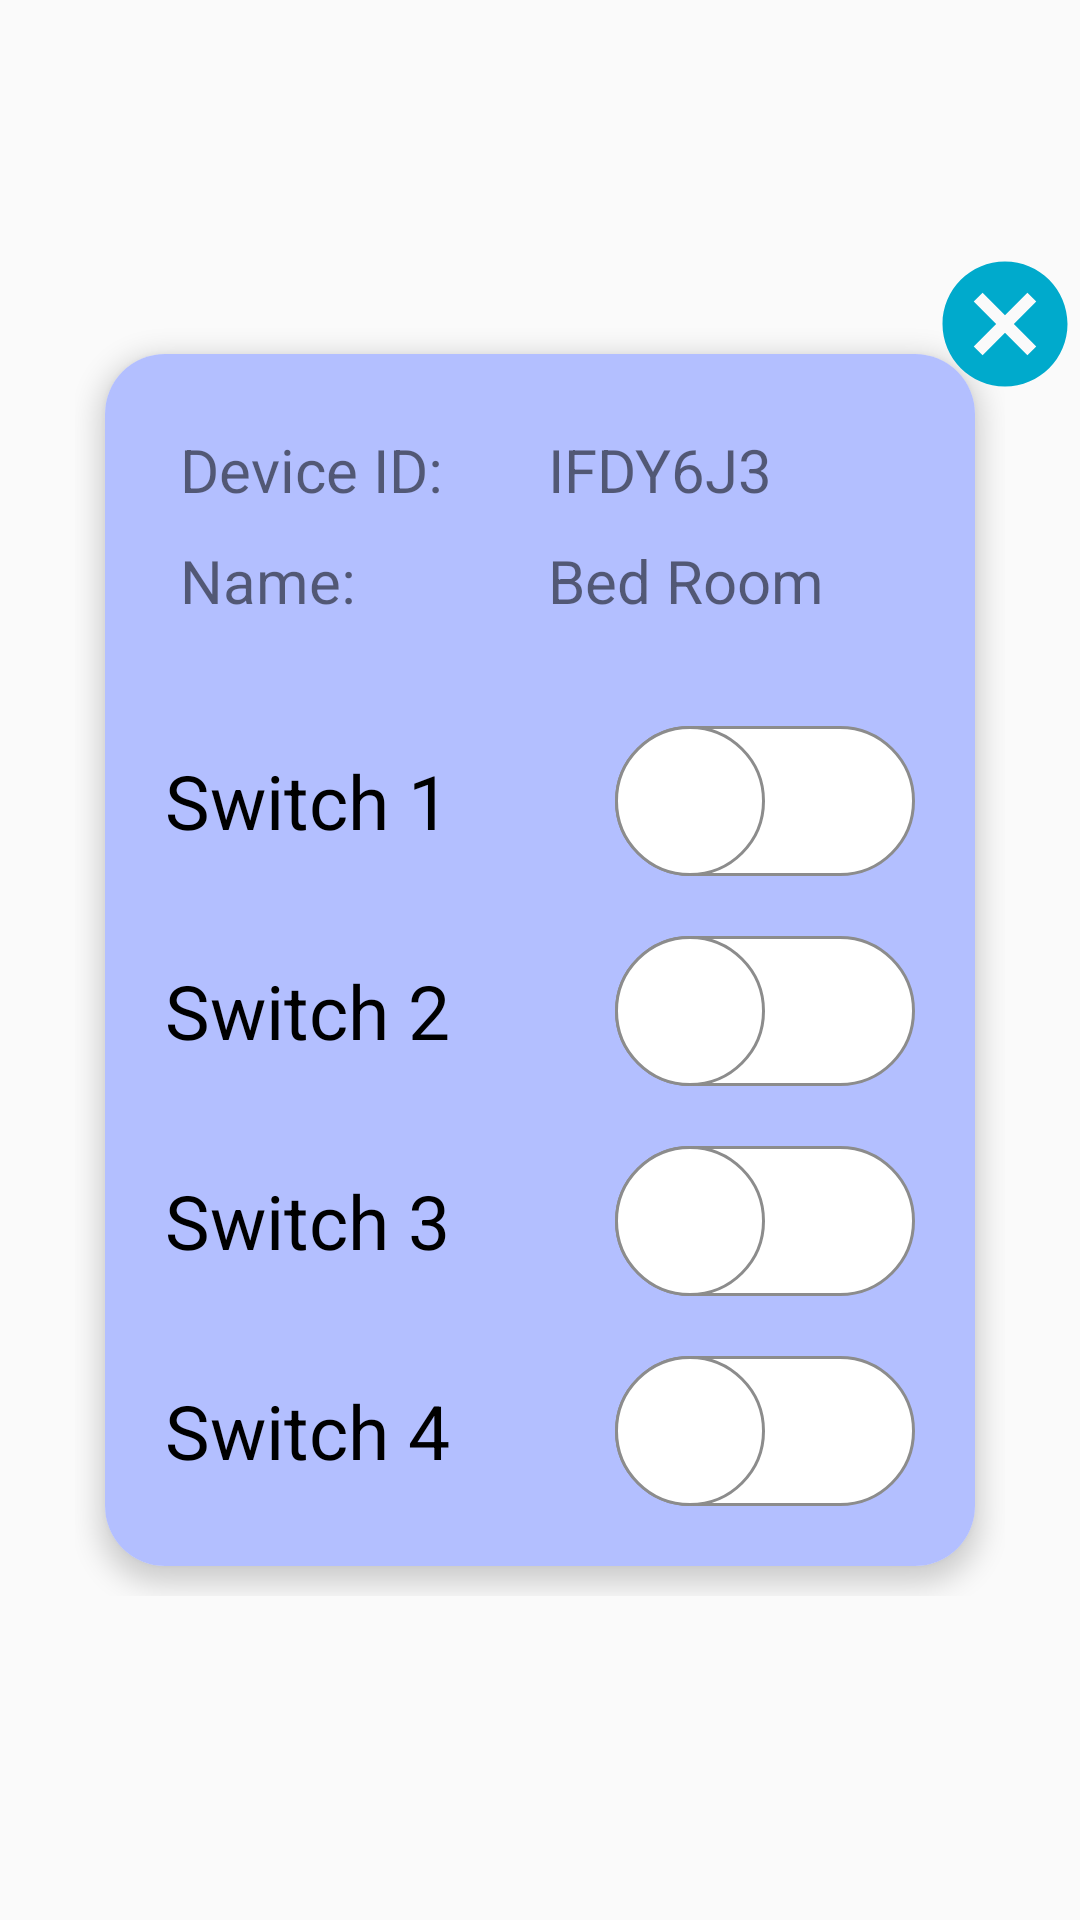

Produce the Android XML layout that renders to this screen, including the resource entries it uses.
<!-- AndroidManifest.xml: application theme AppTheme -->
<!-- res/layout/dialog_switch.xml -->
<?xml version="1.0" encoding="utf-8"?>
<FrameLayout xmlns:android="http://schemas.android.com/apk/res/android"
    xmlns:tools="http://schemas.android.com/tools"
    android:layout_width="match_parent"
    android:layout_height="match_parent" >

    <FrameLayout
        android:layout_width="wrap_content"
        android:layout_height="wrap_content"
        android:layout_gravity="center" >

        <FrameLayout
            android:layout_width="wrap_content"
            android:layout_height="wrap_content"
            android:padding="25dp" >

            <androidx.cardview.widget.CardView
                xmlns:app="http://schemas.android.com/apk/res-auto"
                android:layout_width="match_parent"
                android:orientation="vertical"
                android:layout_height="match_parent"
                android:layout_gravity="center"
                android:layout_margin="10dp"
                app:cardCornerRadius="20dp"
                app:cardElevation="5dp">

            <LinearLayout xmlns:android="http://schemas.android.com/apk/res/android"
                xmlns:app="http://schemas.android.com/apk/res-auto"
                android:orientation="vertical"
                android:layout_width="match_parent"
                android:minWidth="300dp"
                android:minHeight="200dp"
                android:layout_height="match_parent"
                android:gravity="center_horizontal"
                android:background="@color/dialog_background">

                <LinearLayout
                    android:layout_width="match_parent"
                    android:layout_height="wrap_content"
                    android:layout_margin="10dp"
                    android:gravity="left"
                    android:orientation="horizontal">

                    <LinearLayout
                        android:layout_width="wrap_content"
                        android:layout_height="wrap_content"
                        android:layout_margin="10dp"
                        android:gravity="center_vertical"
                        android:orientation="vertical">

                        <TextView
                            android:id="@+id/textView"
                            android:layout_width="wrap_content"
                            android:layout_height="wrap_content"
                            android:layout_margin="5dp"
                            android:text="Device ID: "
                            android:textSize="20sp" />

                        <TextView
                            android:id="@+id/textView1"
                            android:layout_width="wrap_content"
                            android:layout_height="wrap_content"
                            android:layout_margin="5dp"
                            android:text="Name:"
                            android:textSize="20sp" />

                    </LinearLayout>

                    <LinearLayout
                        android:layout_width="wrap_content"
                        android:layout_height="wrap_content"
                        android:layout_margin="10dp"
                        android:gravity="left"
                        android:orientation="vertical">

                        <TextView
                            android:id="@+id/txtNodeID"
                            android:layout_width="wrap_content"
                            android:layout_height="wrap_content"
                            android:layout_margin="5dp"
                            android:text="IFDY6J3"
                            android:textSize="20sp" />

                        <TextView
                            android:id="@+id/txtNodeName"
                            android:layout_width="wrap_content"
                            android:layout_height="wrap_content"
                            android:layout_margin="5dp"
                            android:text="Bed Room"
                            android:textSize="20sp" />

                    </LinearLayout>
                </LinearLayout>

                <LinearLayout xmlns:android="http://schemas.android.com/apk/res/android"
                    android:orientation="horizontal"
                    android:layout_width="match_parent"
                    android:layout_marginLeft="10dp"
                    android:layout_marginRight="10dp"
                    android:layout_height="wrap_content"
                    android:gravity="left|center">
                    <androidx.appcompat.widget.SwitchCompat
                        android:id="@+id/swOnOff1"
                        android:layout_width="match_parent"
                        android:layout_height="wrap_content"
                        android:layout_margin="10dp"
                        android:gravity="left|center"
                        android:text="Switch 1"
                        android:textSize="25sp"
                        android:thumb="@drawable/custom_thumb"
                        app:track="@drawable/custom_track" />
                </LinearLayout>

                <LinearLayout
                    android:orientation="horizontal"
                    android:layout_width="match_parent"
                    android:layout_height="wrap_content"
                    android:layout_marginLeft="10dp"
                    android:layout_marginRight="10dp"
                    android:gravity="left|center">

                    <androidx.appcompat.widget.SwitchCompat
                        android:id="@+id/swOnOff2"
                        android:layout_width="match_parent"
                        android:layout_height="wrap_content"
                        android:layout_margin="10dp"
                        android:gravity="left|center"
                        android:text="Switch 2"
                        android:textSize="25sp"
                        android:thumb="@drawable/custom_thumb"
                        app:track="@drawable/custom_track" />
                </LinearLayout>

                <LinearLayout xmlns:android="http://schemas.android.com/apk/res/android"
                    android:orientation="horizontal"
                    android:layout_width="match_parent"
                    android:layout_height="wrap_content"
                    android:layout_marginLeft="10dp"
                    android:layout_marginRight="10dp"
                    android:gravity="left|center">
                    <androidx.appcompat.widget.SwitchCompat
                        android:id="@+id/swOnOff3"
                        android:layout_width="match_parent"
                        android:layout_height="wrap_content"
                        android:layout_margin="10dp"
                        android:gravity="left|center"
                        android:text="Switch 3"
                        android:textSize="25sp"
                        android:thumb="@drawable/custom_thumb"
                        app:track="@drawable/custom_track" />
                </LinearLayout>

                <LinearLayout xmlns:android="http://schemas.android.com/apk/res/android"
                    android:orientation="horizontal"
                    android:layout_width="match_parent"
                    android:layout_height="wrap_content"
                    android:layout_marginLeft="10dp"
                    android:layout_marginRight="10dp"
                    android:layout_marginBottom="10dp"
                    android:gravity="left|center">
                    <androidx.appcompat.widget.SwitchCompat
                        android:id="@+id/swOnOff4"
                        android:layout_width="match_parent"
                        android:layout_height="wrap_content"
                        android:layout_margin="10dp"
                        android:gravity="left|center"
                        android:text="Switch 4"
                        android:textSize="25sp"
                        android:thumb="@drawable/custom_thumb"
                        app:track="@drawable/custom_track" />
                </LinearLayout>

            </LinearLayout>

            </androidx.cardview.widget.CardView>
        </FrameLayout>

        <ImageView
            android:id="@+id/cancelButton"
            android:layout_width="50dp"
            android:layout_height="50dp"
            android:layout_gravity="right|top"
            android:contentDescription="none"
            android:src="@drawable/baseline_cancel_36" />
    </FrameLayout>
</FrameLayout>
<!-- resources referenced by this layout -->
<resources>
  <color name="dialog_background">#B3BFFF</color>
  <!-- drawable baseline_cancel_36 (drawable) -->
  <vector xmlns:android="http://schemas.android.com/apk/res/android"
      android:width="36dp"
      android:height="36dp"
      android:viewportWidth="36"
      android:viewportHeight="36"
      android:tint="@color/fab">
    <path
        android:fillColor="@android:color/white"
        android:pathData="M18,3C9.71,3 3,9.71 3,18s6.71,15 15,15 15,-6.71 15,-15S26.29,3 18,3zM25.5,23.38l-2.12,2.12L18,20.12l-5.38,5.38 -2.12,-2.12L15.88,18l-5.38,-5.38 2.12,-2.12L18,15.88l5.38,-5.38 2.12,2.12L20.12,18l5.38,5.38z"/>
  </vector>
  <!-- drawable custom_thumb (drawable) -->
  <?xml version="1.0" encoding="utf-8"?>
  <selector
      xmlns:android="http://schemas.android.com/apk/res/android">
      <item android:state_checked="false">
          <shape android:shape="oval">
              <solid android:color="#ffffff"/>
              <size android:width="50dp"
                  android:height="50dp"/>
              <stroke android:width="1dp"
                  android:color="#8c8c8c"/>
          </shape>
      </item>
      <item android:state_checked="true">
          <shape android:shape="oval">
              <solid android:color="#ffffff"/>
              <size android:width="50dp"
                  android:height="50dp"/>
              <stroke android:width="1dp"
                  android:color="#34c759"/>
          </shape>
      </item>
  </selector>
  <!-- drawable custom_track (drawable) -->
  <?xml version="1.0" encoding="utf-8"?>
  <selector xmlns:android="http://schemas.android.com/apk/res/android">
      <item android:state_checked="false">
          <shape android:shape="rectangle">
              <corners android:radius="50dp" />
              <solid android:color="#ffffff" />
              <stroke android:color="#8c8c8c" android:width="1dp"/>
              <size android:height="20dp" />
          </shape>
      </item>
      <item android:state_checked="true">
          <shape android:shape="rectangle">
              <corners android:radius="50dp" />
              <solid android:color="#34c759" />
              <stroke android:color="#8c8c8c" android:width="1dp"/>
              <size android:height="20dp" />
          </shape>
      </item>
  </selector>
  <style name="AppTheme" parent="Theme.AppCompat.Light.DarkActionBar">
          
          <item name="colorPrimary">@color/colorPrimary</item>
          <item name="colorPrimaryDark">@color/colorPrimaryDark</item>
          <item name="colorAccent">@color/colorAccent</item>
  
      </style>
  <color name="fab">#00AACC</color>
  <color name="colorPrimary">#008577</color>
  <color name="colorPrimaryDark">#00574B</color>
  <color name="colorAccent">#D81B60</color>
</resources>
